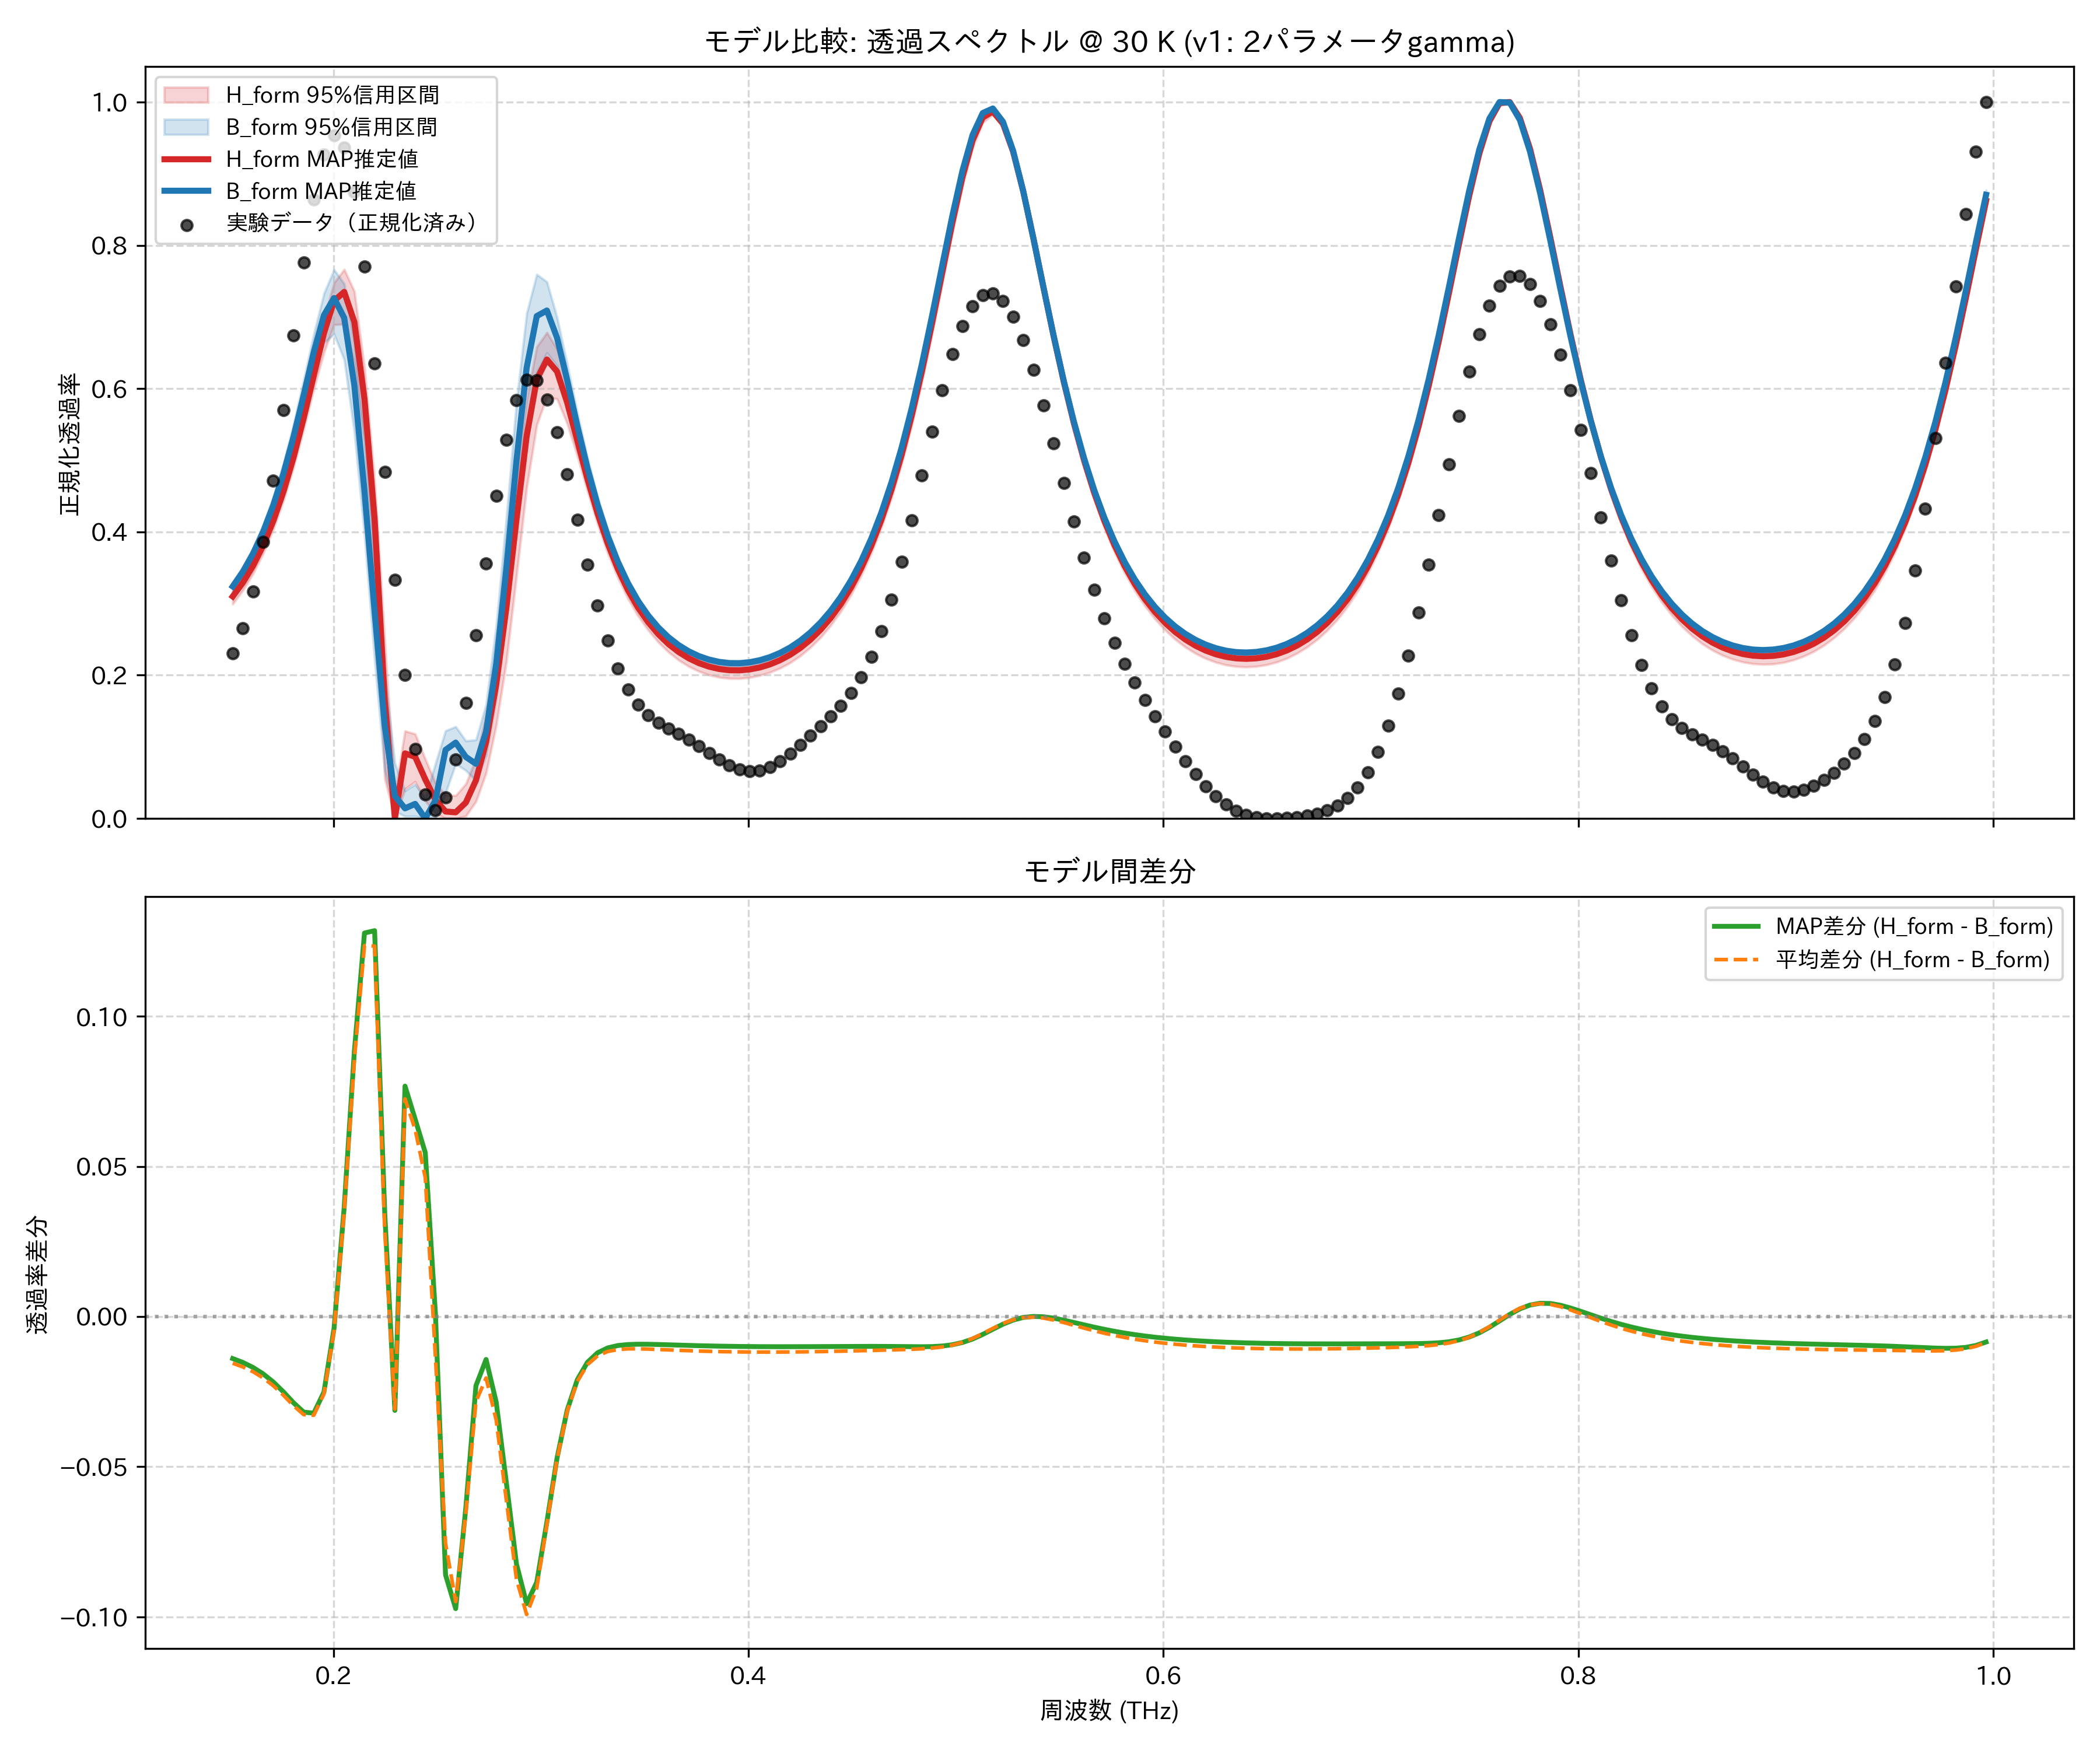

The data file committed next to this chart (first rows):
frequency_thz, H_form_mean, H_form_map, H_form_lower_95, H_form_upper_95, B_form_mean, B_form_map, B_form_lower_95, B_form_upper_95, observed_normalized
0.1514, 0.3088, 0.3099, 0.2993, 0.3175, 0.3243, 0.3239, 0.3154, 0.3297, 0.2305
0.1563, 0.328, 0.3291, 0.3183, 0.3368, 0.3448, 0.3444, 0.3353, 0.351, 0.2655
0.1612, 0.3515, 0.3525, 0.3415, 0.3603, 0.3699, 0.3695, 0.3601, 0.3773, 0.317
0.1661, 0.3799, 0.381, 0.3696, 0.3893, 0.4003, 0.4001, 0.3892, 0.4096, 0.3861
0.171, 0.4141, 0.4152, 0.4033, 0.4243, 0.4372, 0.437, 0.4234, 0.4486, 0.4717
0.1759, 0.4549, 0.456, 0.4435, 0.4665, 0.4811, 0.4811, 0.4647, 0.4953, 0.5701
0.1808, 0.5028, 0.504, 0.49, 0.516, 0.5325, 0.5327, 0.5132, 0.5502, 0.6746
0.1856, 0.5576, 0.5589, 0.5432, 0.5739, 0.5903, 0.5907, 0.5674, 0.612, 0.7762
0.1905, 0.617, 0.6186, 0.5992, 0.635, 0.6499, 0.6508, 0.6217, 0.6762, 0.8641
0.1954, 0.6751, 0.6772, 0.6504, 0.6975, 0.7009, 0.7024, 0.6637, 0.7327, 0.9266
0.2003, 0.7195, 0.7225, 0.6891, 0.7477, 0.7242, 0.7264, 0.676, 0.766, 0.9531
0.2052, 0.7307, 0.735, 0.6901, 0.7664, 0.6956, 0.6986, 0.6404, 0.7464, 0.9364
0.2101, 0.6871, 0.693, 0.636, 0.7358, 0.6015, 0.6048, 0.5391, 0.6646, 0.8742
0.2149, 0.5782, 0.5854, 0.5251, 0.6289, 0.4546, 0.4577, 0.3955, 0.528, 0.7705
0.2198, 0.4102, 0.4178, 0.354, 0.4712, 0.2868, 0.2893, 0.2214, 0.3638, 0.6354
0.2247, 0.1576, 0.1642, 0.05531, 0.2473, 0.129, 0.1297, 0.06711, 0.2004, 0.4839
0.2296, 0.004753, 0.0, 0.0, 0.03448, 0.03555, 0.03127, 0.009977, 0.07685, 0.3333
0.2345, 0.09086, 0.09084, 0.04112, 0.1221, 0.01837, 0.0141, 0.002993, 0.03859, 0.1999
0.2394, 0.08485, 0.08604, 0.05139, 0.1179, 0.02257, 0.02029, 0.003084, 0.04753, 0.09711
0.2443, 0.05175, 0.05459, 0.02427, 0.08292, 0.0055, 0.0, 0.0, 0.02833, 0.0332
0.2491, 0.02593, 0.02607, 0.007045, 0.04966, 0.03939, 0.02505, 0.0, 0.07642, 0.01129
0.254, 0.01277, 0.009686, 0.0, 0.03255, 0.08834, 0.09572, 0.03557, 0.1224, 0.02955
0.2589, 0.01109, 0.008564, 0.0, 0.03194, 0.106, 0.1059, 0.07613, 0.1282, 0.0823
0.2638, 0.02223, 0.02213, 0.00315, 0.04824, 0.08775, 0.08586, 0.06705, 0.1083, 0.1611
0.2687, 0.05125, 0.05322, 0.02369, 0.08323, 0.07958, 0.07626, 0.05238, 0.1097, 0.2559
0.2736, 0.1032, 0.1068, 0.06341, 0.1457, 0.1237, 0.1211, 0.0881, 0.1591, 0.3558
0.2785, 0.1821, 0.1871, 0.1302, 0.2347, 0.2167, 0.2157, 0.1674, 0.269, 0.45
0.2833, 0.288, 0.2941, 0.2191, 0.349, 0.3492, 0.3494, 0.2845, 0.4197, 0.5287
0.2882, 0.4109, 0.4174, 0.3388, 0.4716, 0.4985, 0.4999, 0.4208, 0.5807, 0.5843
0.2931, 0.5271, 0.5333, 0.4611, 0.5846, 0.6263, 0.6289, 0.5408, 0.7048, 0.612
0.298, 0.6077, 0.6127, 0.5493, 0.6583, 0.6981, 0.7012, 0.6227, 0.7594, 0.6113
0.3029, 0.6371, 0.6406, 0.589, 0.6782, 0.7063, 0.709, 0.6499, 0.7489, 0.585
0.3078, 0.6215, 0.6239, 0.5855, 0.6554, 0.669, 0.671, 0.6317, 0.6993, 0.5388
0.3127, 0.5789, 0.5805, 0.5512, 0.6085, 0.6105, 0.6117, 0.5839, 0.6339, 0.4803
0.3175, 0.526, 0.5272, 0.506, 0.5497, 0.5476, 0.5483, 0.5275, 0.5661, 0.4165
0.3224, 0.473, 0.474, 0.457, 0.4911, 0.489, 0.4893, 0.4744, 0.5032, 0.3539
0.3273, 0.4248, 0.4258, 0.411, 0.4391, 0.4379, 0.4379, 0.4258, 0.449, 0.297
0.3322, 0.3829, 0.3839, 0.3702, 0.3951, 0.3946, 0.3944, 0.3841, 0.4031, 0.2485
0.3371, 0.3475, 0.3485, 0.336, 0.3588, 0.3585, 0.3582, 0.3489, 0.3653, 0.2096
0.342, 0.3178, 0.3189, 0.3068, 0.3281, 0.3286, 0.3282, 0.32, 0.3341, 0.1801
0.3468, 0.2931, 0.2942, 0.2826, 0.3029, 0.3039, 0.3034, 0.2963, 0.3085, 0.1589
0.3517, 0.2727, 0.2739, 0.2628, 0.2814, 0.2836, 0.2831, 0.2768, 0.2875, 0.1442
0.3566, 0.256, 0.2571, 0.246, 0.2643, 0.2669, 0.2664, 0.2604, 0.2703, 0.1337
0.3615, 0.2422, 0.2434, 0.2322, 0.2506, 0.2534, 0.2528, 0.247, 0.2564, 0.1255
0.3664, 0.2312, 0.2323, 0.221, 0.2396, 0.2424, 0.2419, 0.2364, 0.2453, 0.1178
0.3713, 0.2224, 0.2236, 0.2121, 0.2309, 0.2338, 0.2332, 0.2279, 0.2364, 0.1097
0.3762, 0.2156, 0.2168, 0.2053, 0.2243, 0.2271, 0.2265, 0.2212, 0.2297, 0.1008
0.381, 0.2107, 0.2119, 0.2003, 0.2193, 0.2223, 0.2217, 0.2164, 0.2248, 0.09139
0.3859, 0.2074, 0.2086, 0.197, 0.2159, 0.2191, 0.2185, 0.2132, 0.2217, 0.08224
0.3908, 0.2057, 0.2069, 0.1954, 0.2143, 0.2175, 0.2168, 0.2116, 0.2201, 0.07435
0.3957, 0.2055, 0.2067, 0.1953, 0.2142, 0.2173, 0.2167, 0.2114, 0.22, 0.06869
0.4006, 0.2068, 0.208, 0.1967, 0.2156, 0.2186, 0.218, 0.2129, 0.2214, 0.0661
0.4055, 0.2096, 0.2107, 0.1996, 0.2185, 0.2214, 0.2208, 0.2159, 0.2244, 0.0671
0.4104, 0.2138, 0.215, 0.2039, 0.2227, 0.2257, 0.2251, 0.2203, 0.2288, 0.07179
0.4152, 0.2197, 0.2209, 0.2097, 0.2286, 0.2316, 0.2309, 0.2263, 0.2348, 0.07978
0.4201, 0.2273, 0.2285, 0.2173, 0.2361, 0.2391, 0.2385, 0.2338, 0.2426, 0.09032
0.425, 0.2368, 0.238, 0.2269, 0.2457, 0.2486, 0.248, 0.2431, 0.2523, 0.1024
0.4299, 0.2484, 0.2495, 0.2388, 0.2572, 0.2601, 0.2595, 0.2543, 0.2641, 0.1153
0.4348, 0.2623, 0.2634, 0.2527, 0.2712, 0.2739, 0.2734, 0.2679, 0.2782, 0.1285
0.4397, 0.2788, 0.2798, 0.2695, 0.2877, 0.2904, 0.2898, 0.2841, 0.2948, 0.1421
... 114 more rows
